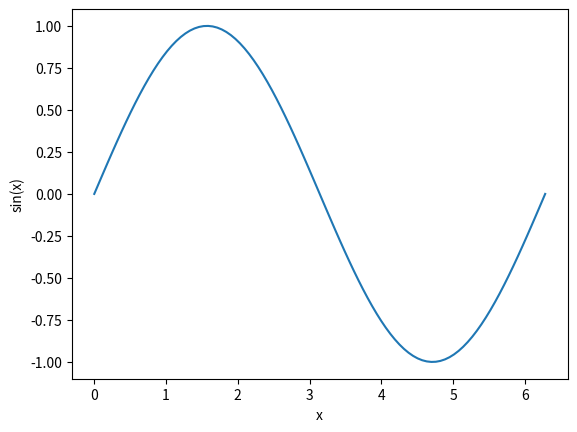

Write Python code to recreate this figure.
# Knihovny Numpy a matplotlib
#
# První demonstrační příklad:
# - vykreslení průběhu funkce sin

import numpy as np
import matplotlib.pyplot as plt

# hodnoty na x-ové ose
x = np.linspace(0, 2*np.pi, 100)

# hodnoty na y-ové ose
y = np.sin(x)

# vykreslit průběh funkce
plt.plot(x, y)

# popis os
plt.xlabel("x")
plt.ylabel("sin(x)")

# zobrazení grafu
plt.show()

